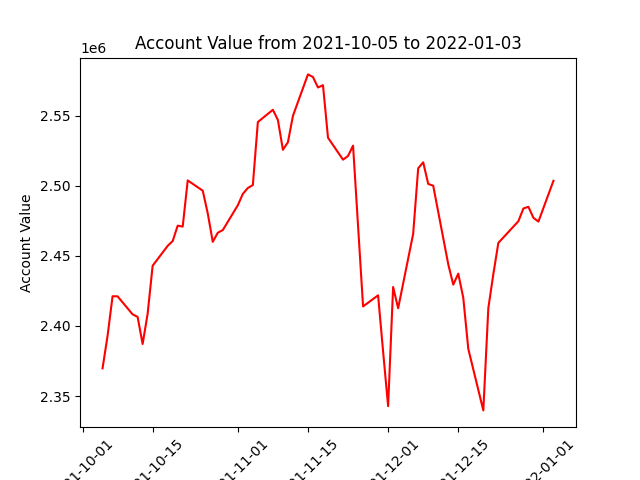

Data behind this chart, as committed beside it:
datadate, account_value
20211005, 2369818
20211006, 2392940
20211007, 2421185
20211008, 2421142
20211011, 2408282
20211012, 2406493
20211013, 2387149
20211014, 2408761
20211015, 2442955
20211018, 2457131
20211019, 2460556
20211020, 2471512
20211021, 2470843
20211022, 2503768
20211025, 2496422
20211026, 2480213
20211027, 2459983
20211028, 2466459
20211029, 2468359
20211101, 2486052
20211102, 2494134
20211103, 2498368
20211104, 2500450
20211105, 2545392
20211108, 2554105
20211109, 2546832
20211110, 2525590
20211111, 2530963
20211112, 2549789
20211115, 2579321
20211116, 2577445
20211117, 2569989
20211118, 2571630
20211119, 2534175
20211122, 2518549
20211123, 2521177
20211124, 2528528
20211126, 2413949
20211129, 2421860
20211130, 2381682
20211201, 2342864
20211202, 2427786
20211203, 2412634
20211206, 2465699
20211207, 2512390
20211208, 2516664
20211209, 2501263
20211210, 2499976
20211213, 2444026
20211214, 2429463
20211215, 2437321
20211216, 2420120
20211217, 2383727
20211220, 2339833
20211221, 2412684
20211222, 2436933
20211223, 2459225
20211227, 2474671
20211228, 2483754
20211229, 2484955
... 3 more rows
